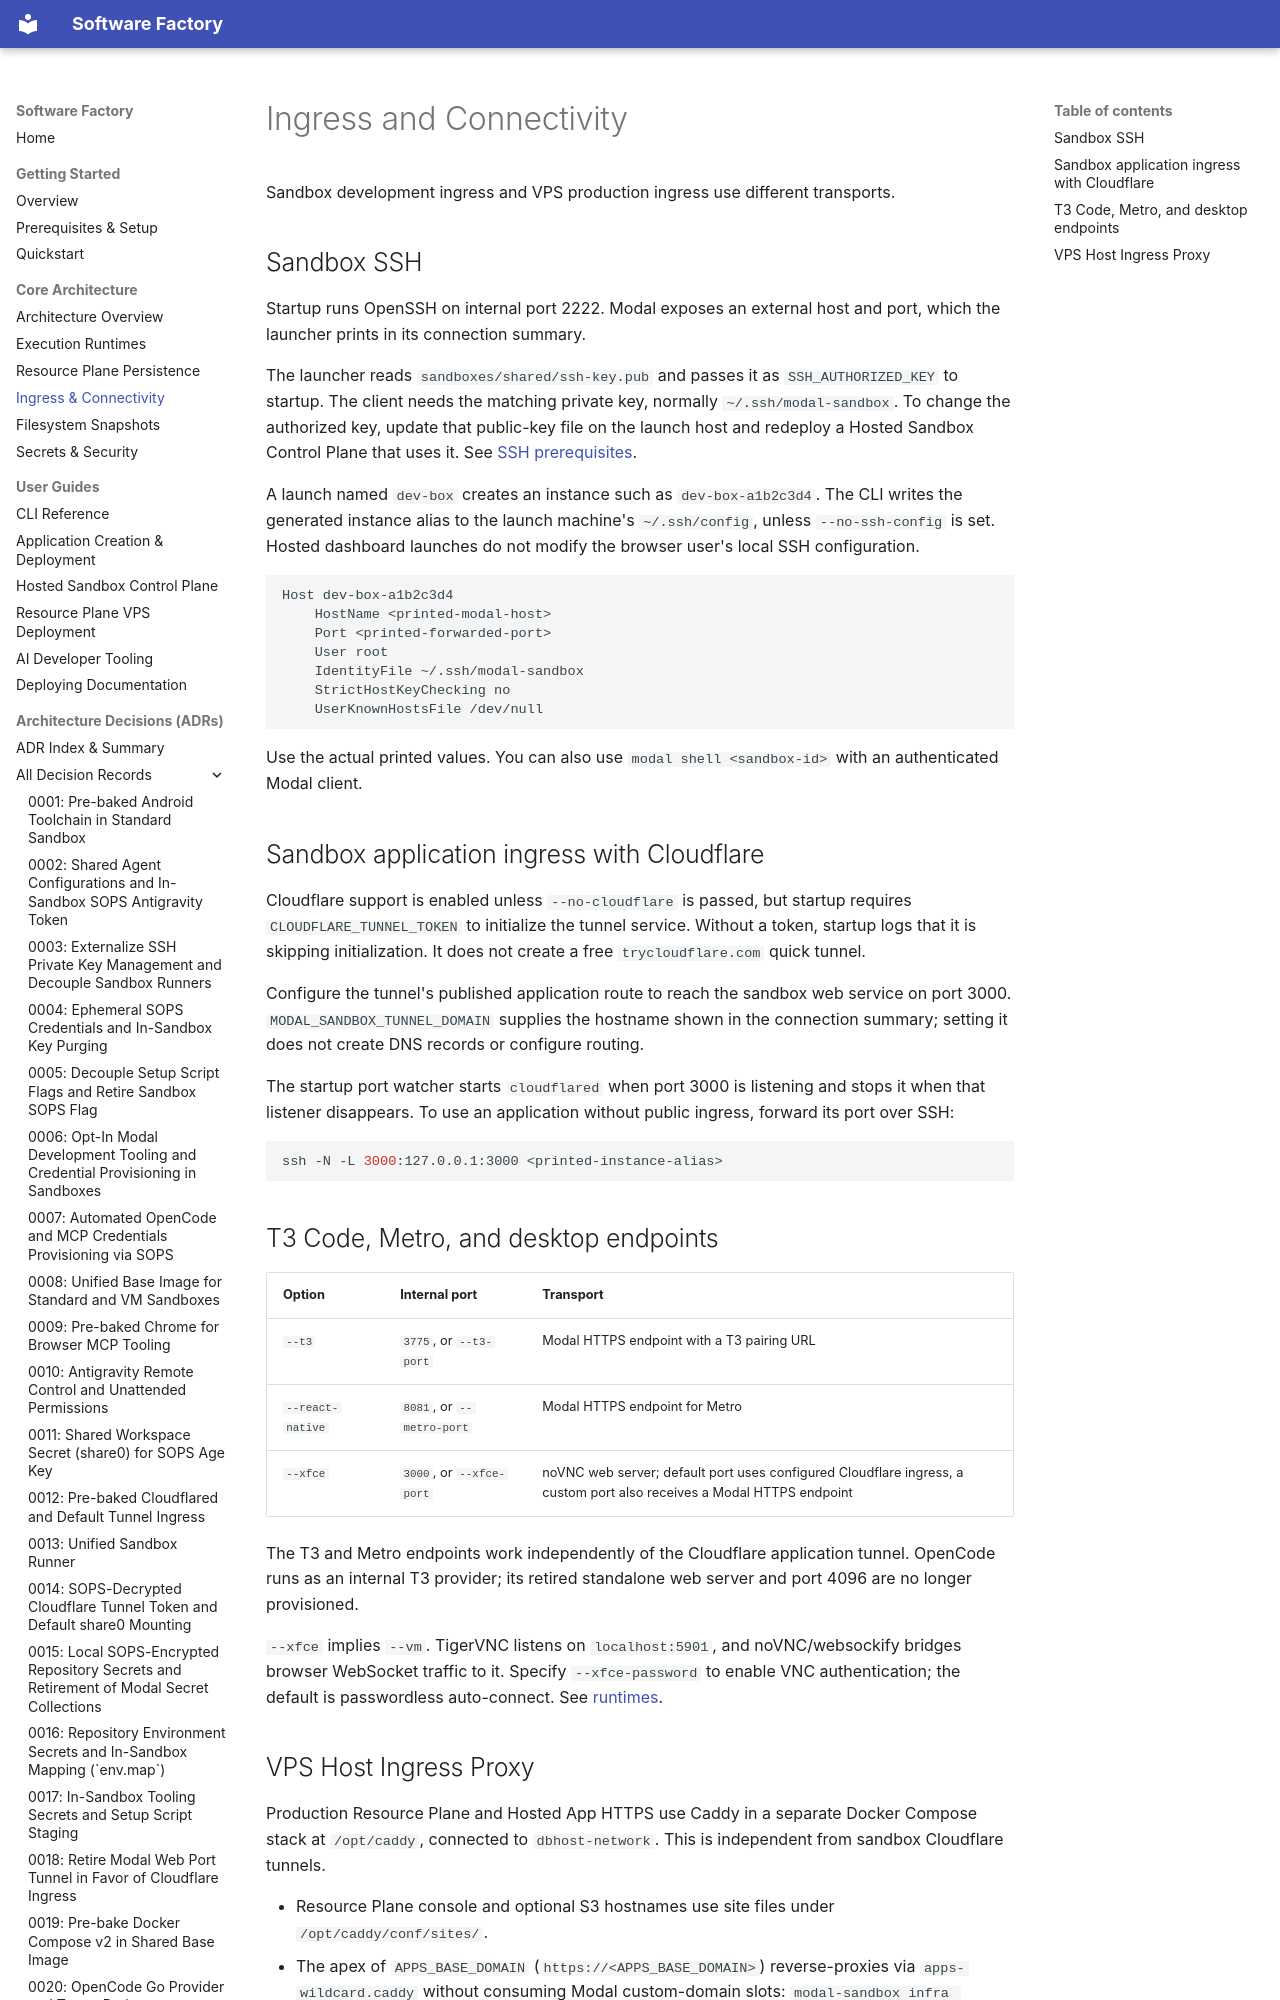

repository: YoungMahesh/software-factory · page: architecture/ingress/index.html · generator: mkdocs

# Ingress and Connectivity

Sandbox development ingress and VPS production ingress use different transports.

## Sandbox SSH

Startup runs OpenSSH on internal port 2222. Modal exposes an external host and port, which the launcher prints in its connection summary.

The launcher reads `sandboxes/shared/ssh-key.pub` and passes it as `SSH_AUTHORIZED_KEY` to startup. The client needs the matching private key, normally `~/.ssh/modal-sandbox`. To change the authorized key, update that public-key file on the launch host and redeploy a Hosted Sandbox Control Plane that uses it. See [SSH prerequisites](../getting-started/prerequisites.md#prepare-ssh-access).

A launch named `dev-box` creates an instance such as `dev-box-a1b2c3d4`. The CLI writes the generated instance alias to the launch machine's `~/.ssh/config`, unless `--no-ssh-config` is set. Hosted dashboard launches do not modify the browser user's local SSH configuration.

```ssh-config
Host dev-box-a1b2c3d4
    HostName <printed-modal-host>
    Port <printed-forwarded-port>
    User root
    IdentityFile ~/.ssh/modal-sandbox
    StrictHostKeyChecking no
    UserKnownHostsFile /dev/null
```
